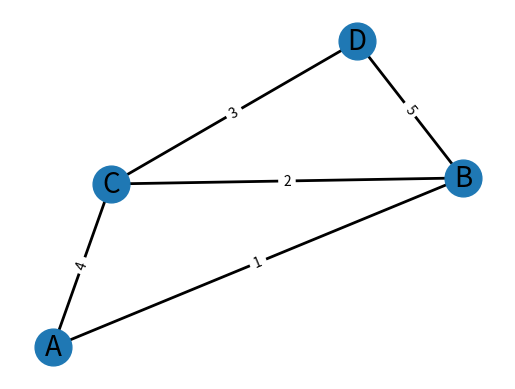

Source code (Python):

# Завдання 3. Дерева, алгоритм Дейкстри

# Розробіть алгоритм Дейкстри для знаходження найкоротших шляхів у зваженому графі, використовуючи бінарну купу.
# Завдання включає створення графа, використання піраміди для оптимізації вибору вершин та обчислення
# найкоротших шляхів від початкової вершини до всіх інших.


import heapq

import networkx as nx
import matplotlib.pyplot as plt


G = nx.Graph()
G.add_edge("A", "B", weight=1)
G.add_edge("B", "C", weight=2)
G.add_edge("C", "D", weight=3)
G.add_edge("A", "C", weight=4)
G.add_edge("B", "D", weight=5)

# Реалізація алгоритму Дейкстри
def dijkstra(graph, start):
    shortest_paths = {vertex: float('infinity') for vertex in graph}
    shortest_paths[start] = 0
    priority_queue = [(0, start)]
    while priority_queue:
        current_distance, current_vertex = heapq.heappop(priority_queue)

        if current_distance > shortest_paths[current_vertex]:
            continue

        for neighbor, data in graph[current_vertex].items():
            weight = data['weight']
            distance = current_distance + weight

            if distance < shortest_paths[neighbor]:
                shortest_paths[neighbor] = distance
                heapq.heappush(priority_queue, (distance, neighbor))

    return shortest_paths


# Використання алгоритму Дейкстри
shortest_paths = dijkstra(G, "A")
print("Найкоротші шляхи від вершини A:")
print(shortest_paths)


# Візуалізація графа
pos = nx.spring_layout(G)  # Positions for all nodes
nx.draw_networkx_nodes(G, pos, node_size=700)
nx.draw_networkx_edges(G, pos, width=2)
edge_labels = nx.get_edge_attributes(G, 'weight')
nx.draw_networkx_edge_labels(G, pos, edge_labels=edge_labels)
nx.draw_networkx_labels(G, pos, font_size=20, font_family="sans-serif")

plt.axis("off")
plt.show()
